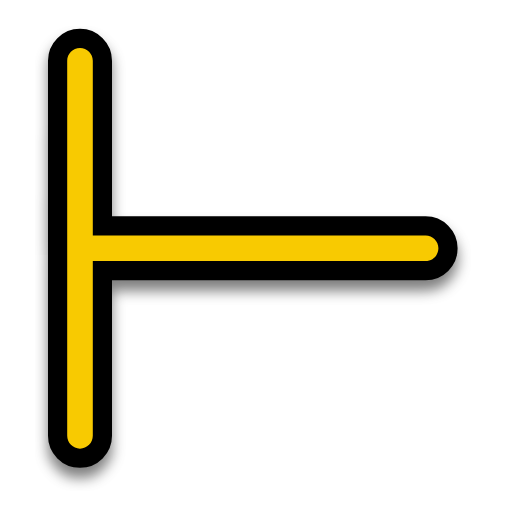
t = 0.00 s
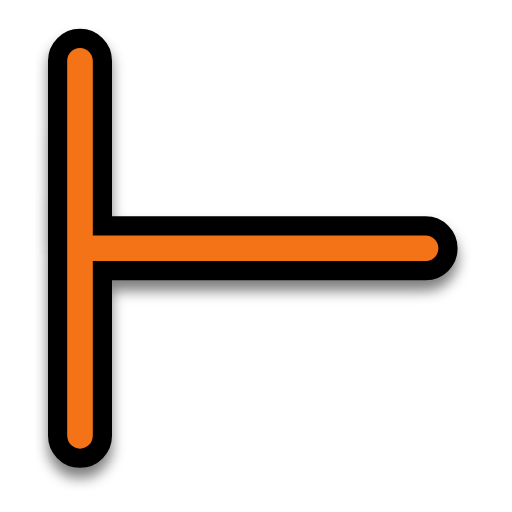
t = 0.04 s
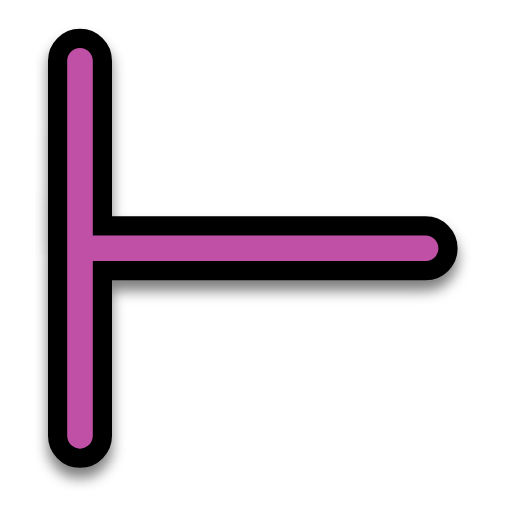
t = 0.08 s
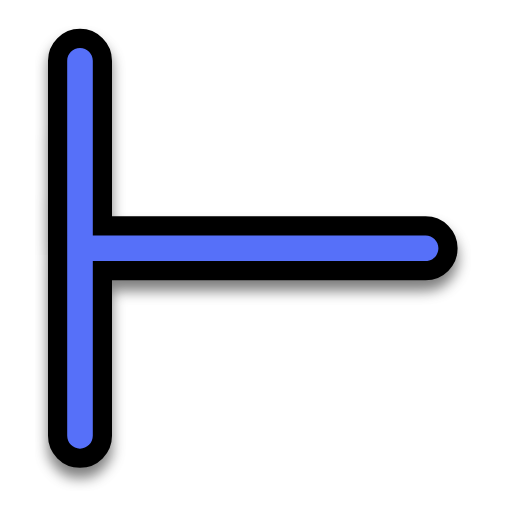
t = 0.12 s
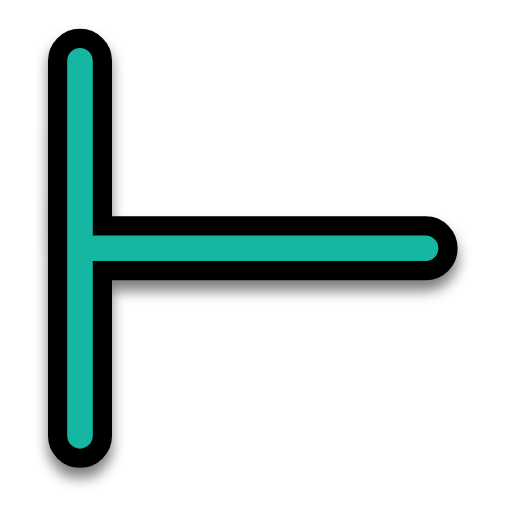
t = 0.16 s
t = 0.20 s: frame unchanged from t = 0.00 s, image omitted

The animated SVG that drew these frames (rendered in a browser with its animation timeline set to each time). Animation: 1 SMIL element (animate=1); one cycle of 0.20 s.

<?xml version="1.0"?>
<svg xmlns="http://www.w3.org/2000/svg" width="200" height="200" viewBox="0 0 200 200" fill="none">
  <g filter="url(#filter0_d)">
    <path fill-rule="evenodd" clip-rule="evenodd" d="M31.25 175.25C28.4886 175.25 26.25 173.011 26.25 170.25V23.75C26.25 20.9886 28.4886 18.75 31.25 18.75C34.0114 18.75 36.25 20.9886 36.25 23.75V92H166.25C169.011 92 171.25 94.2386 171.25 97C171.25 99.7614 169.011 102 166.25 102H36.25V170.25C36.25 173.011 34.0114 175.25 31.25 175.25Z" fill="#000000"/>
    <path fill-rule="evenodd" clip-rule="evenodd" d="M31.25 175.25C28.4886 175.25 26.25 173.011 26.25 170.25V23.75C26.25 20.9886 28.4886 18.75 31.25 18.75C34.0114 18.75 36.25 20.9886 36.25 23.75V92H166.25C169.011 92 171.25 94.2386 171.25 97C171.25 99.7614 169.011 102 166.25 102H36.25V170.25C36.25 173.011 34.0114 175.25 31.25 175.25Z" stroke="#000000" stroke-width="15" stroke-linecap="round" stroke-linejoin="round"/>
  </g>
  <path fill-rule="evenodd" clip-rule="evenodd" d="M31.25 175.25C28.4886 175.25 26.25 173.011 26.25 170.25V23.75C26.25 20.9886 28.4886 18.75 31.25 18.75C34.0114 18.75 36.25 20.9886 36.25 23.75V92H166.25C169.011 92 171.25 94.2386 171.25 97C171.25 99.7614 169.011 102 166.25 102H36.25V170.25C36.25 173.011 34.0114 175.25 31.25 175.25Z" fill="#F8CA01">
    <animate attributeName="fill" values="#F8CA01;#F47F02;#F65054;#884FF9;#2590F9;#0FC584;#F8CA01" dur="0.2s" repeatCount="1"/>
  </path>
  <defs>
    <filter id="filter0_d" x="13.75" y="10.25" width="170" height="181.5" filterUnits="userSpaceOnUse" color-interpolation-filters="sRGB">
      <feFlood flood-opacity="0" result="BackgroundImageFix"/>
      <feColorMatrix in="SourceAlpha" type="matrix" values="0 0 0 0 0 0 0 0 0 0 0 0 0 0 0 0 0 0 127 0"/>
      <feOffset dy="4"/>
      <feGaussianBlur stdDeviation="2.5"/>
      <feColorMatrix type="matrix" values="0 0 0 0 0 0 0 0 0 0 0 0 0 0 0 0 0 0 0.5 0"/>
      <feBlend mode="normal" in2="BackgroundImageFix" result="effect1_dropShadow"/>
      <feBlend mode="normal" in="SourceGraphic" in2="effect1_dropShadow" result="shape"/>
    </filter>
  </defs>
</svg>
